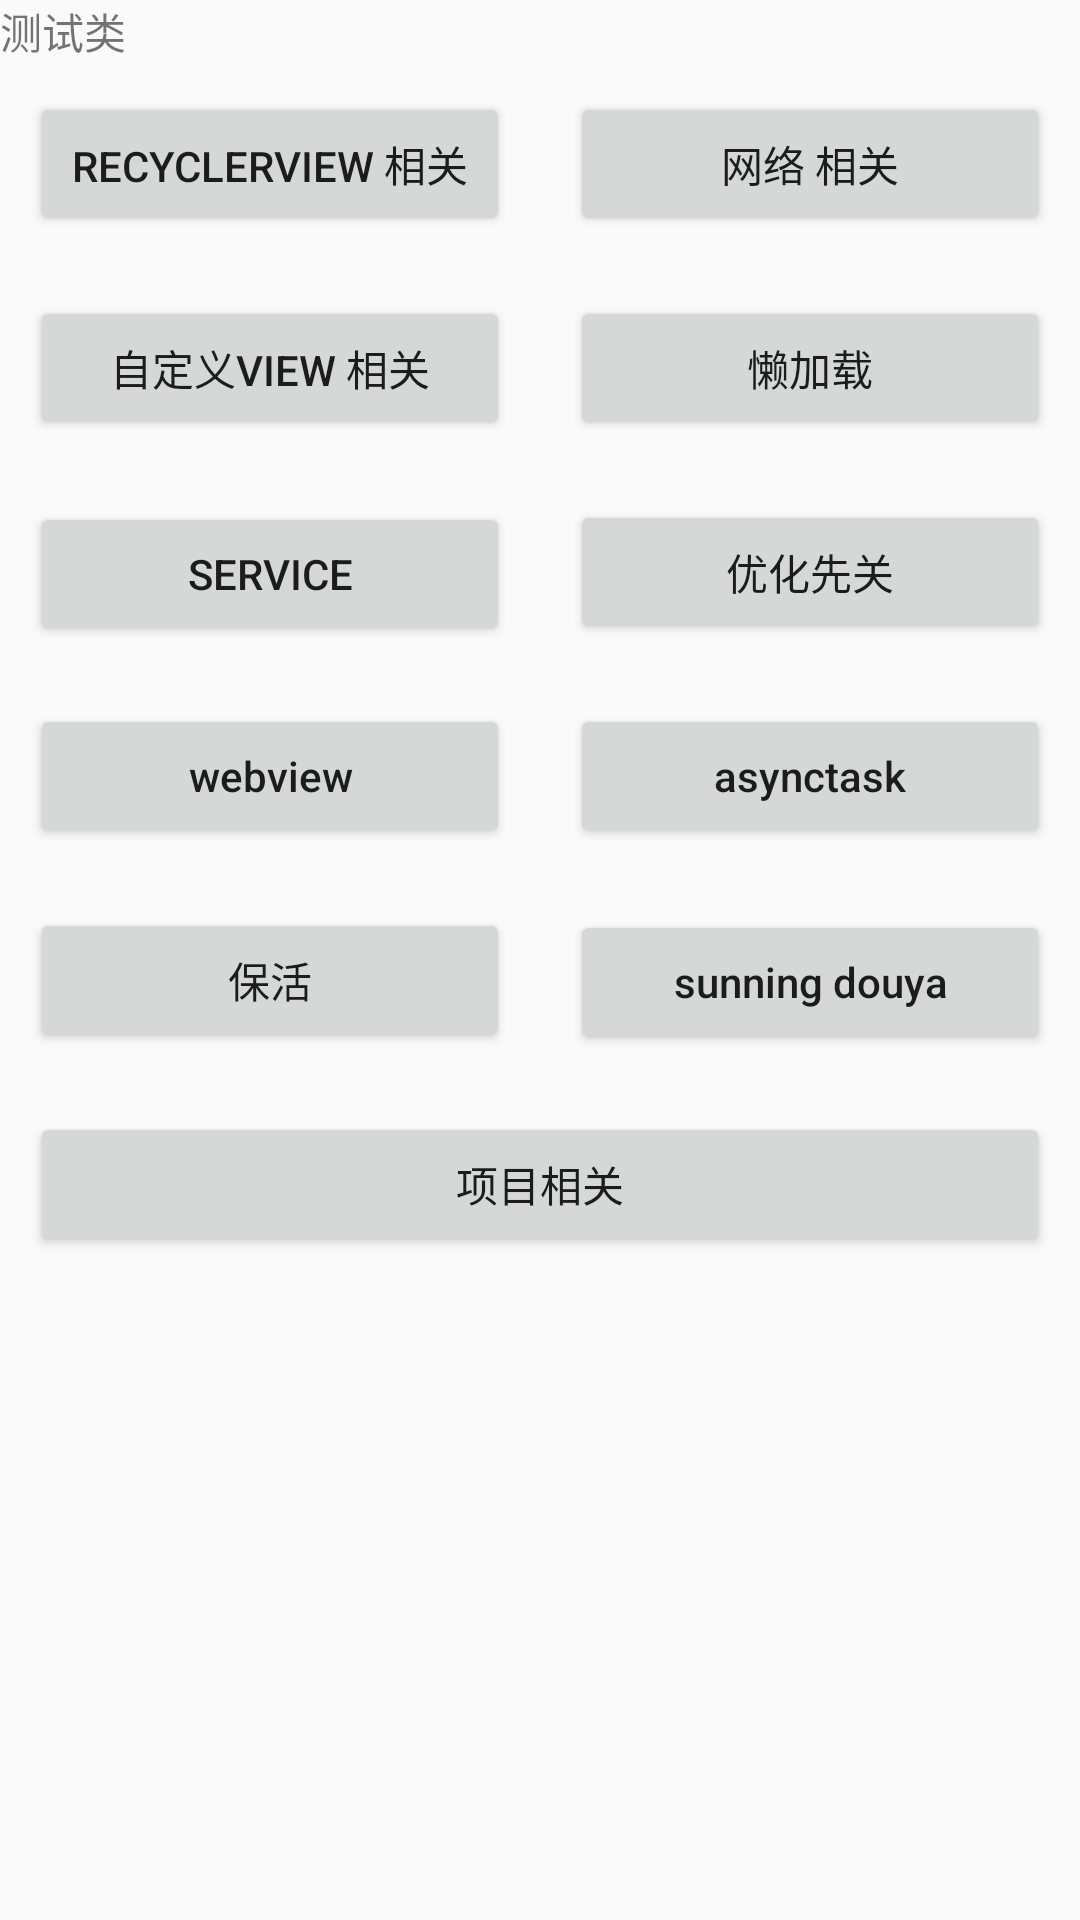

Layout XML and referenced resources for this Android screen:
<!-- AndroidManifest.xml: application theme AppTheme -->
<!-- res/layout/activity_main.xml -->
<?xml version="1.0" encoding="utf-8"?>
<LinearLayout xmlns:android="http://schemas.android.com/apk/res/android"
    xmlns:app="http://schemas.android.com/apk/res-auto"
    xmlns:tools="http://schemas.android.com/tools"
    android:layout_width="match_parent"
    android:layout_height="match_parent"
    android:orientation="vertical"
    tools:context=".MainActivity">

    <TextView
        android:layout_width="match_parent"
        android:layout_height="wrap_content"
        android:text="测试类" />

    <ScrollView
        android:layout_width="match_parent"
        android:layout_height="wrap_content">

        <LinearLayout
            android:layout_width="match_parent"
            android:layout_height="wrap_content"
            android:orientation="vertical">


            <LinearLayout
                android:layout_width="match_parent"
                android:layout_height="wrap_content"
                android:orientation="horizontal">

                <Button
                    android:layout_width="0dp"
                    android:layout_height="wrap_content"
                    android:layout_margin="10dp"
                    android:layout_weight="1"
                    android:onClick="doRecyclerview"
                    android:text="recyclerview 相关" />

                <Button
                    android:layout_width="0dp"
                    android:layout_height="wrap_content"
                    android:layout_margin="10dp"
                    android:layout_weight="1"
                    android:onClick="doNet"
                    android:text="网络 相关" />

            </LinearLayout>

            <LinearLayout
                android:layout_width="match_parent"
                android:layout_height="wrap_content"
                android:orientation="horizontal">

                <Button
                    android:layout_width="0dp"
                    android:layout_height="wrap_content"
                    android:layout_margin="10dp"
                    android:layout_weight="1"
                    android:onClick="doView"
                    android:text="自定义view 相关" />

                <Button
                    android:layout_width="0dp"
                    android:layout_height="wrap_content"
                    android:layout_margin="10dp"
                    android:layout_weight="1"
                    android:onClick="doLazyLoad"
                    android:text="懒加载" />

            </LinearLayout>


            <LinearLayout
                android:layout_width="match_parent"
                android:layout_height="wrap_content"
                android:orientation="horizontal">

                <Button
                    android:layout_width="0dp"
                    android:layout_height="wrap_content"
                    android:layout_margin="10dp"
                    android:layout_weight="1"
                    android:onClick="doService"
                    android:text="service" />

                <Button
                    android:layout_width="0dp"
                    android:layout_height="wrap_content"
                    android:layout_margin="10dp"
                    android:layout_weight="1"
                    android:onClick="doYouHua"
                    android:text="优化先关" />

            </LinearLayout>

            <LinearLayout
                android:layout_width="match_parent"
                android:layout_height="wrap_content"
                android:orientation="horizontal">

                <Button
                    android:layout_width="0dp"
                    android:layout_height="wrap_content"
                    android:layout_margin="10dp"
                    android:layout_weight="1"
                    android:onClick="doWebView"
                    android:text="webview"
                    android:textAllCaps="false" />

                <Button
                    android:layout_width="0dp"
                    android:layout_height="wrap_content"
                    android:layout_margin="10dp"
                    android:layout_weight="1"
                    android:onClick="asynctaskActivity"
                    android:text="asynctask"
                    android:textAllCaps="false" />

            </LinearLayout>

            <LinearLayout
                android:layout_width="match_parent"
                android:layout_height="wrap_content"
                android:orientation="horizontal">

                <Button
                    android:layout_width="0dp"
                    android:layout_height="wrap_content"
                    android:layout_margin="10dp"
                    android:layout_weight="1"
                    android:onClick="doSaveApp"
                    android:text="保活"
                    android:textAllCaps="false" />

                <Button
                    android:onClick="doDouya"
                    android:layout_width="0dp"
                    android:layout_height="wrap_content"
                    android:layout_margin="10dp"
                    android:layout_weight="1"
                    android:text="sunning douya"
                    android:textAllCaps="false" />

            </LinearLayout>

            <Button
                android:layout_width="match_parent"
                android:layout_height="wrap_content"
                android:layout_margin="10dp"
                android:onClick="doProject"
                android:text="项目相关" />


        </LinearLayout>

    </ScrollView>

</LinearLayout>
<!-- resources referenced by this layout -->
<resources>
  <style name="AppTheme" parent="Theme.AppCompat.Light.NoActionBar">
          
          <item name="colorPrimary">@color/colorPrimary</item>
          <item name="colorPrimaryDark">@color/colorPrimaryDark</item>
          <item name="colorAccent">@color/colorAccent</item>
      </style>
  <!-- not gathered from this repository: default colours our renderer supplied (Android Studio template values) -->
  <color name="colorPrimary">#FF6200EE</color>
  <color name="colorPrimaryDark">#FF3700B3</color>
  <color name="colorAccent">#FF03DAC5</color>
</resources>
